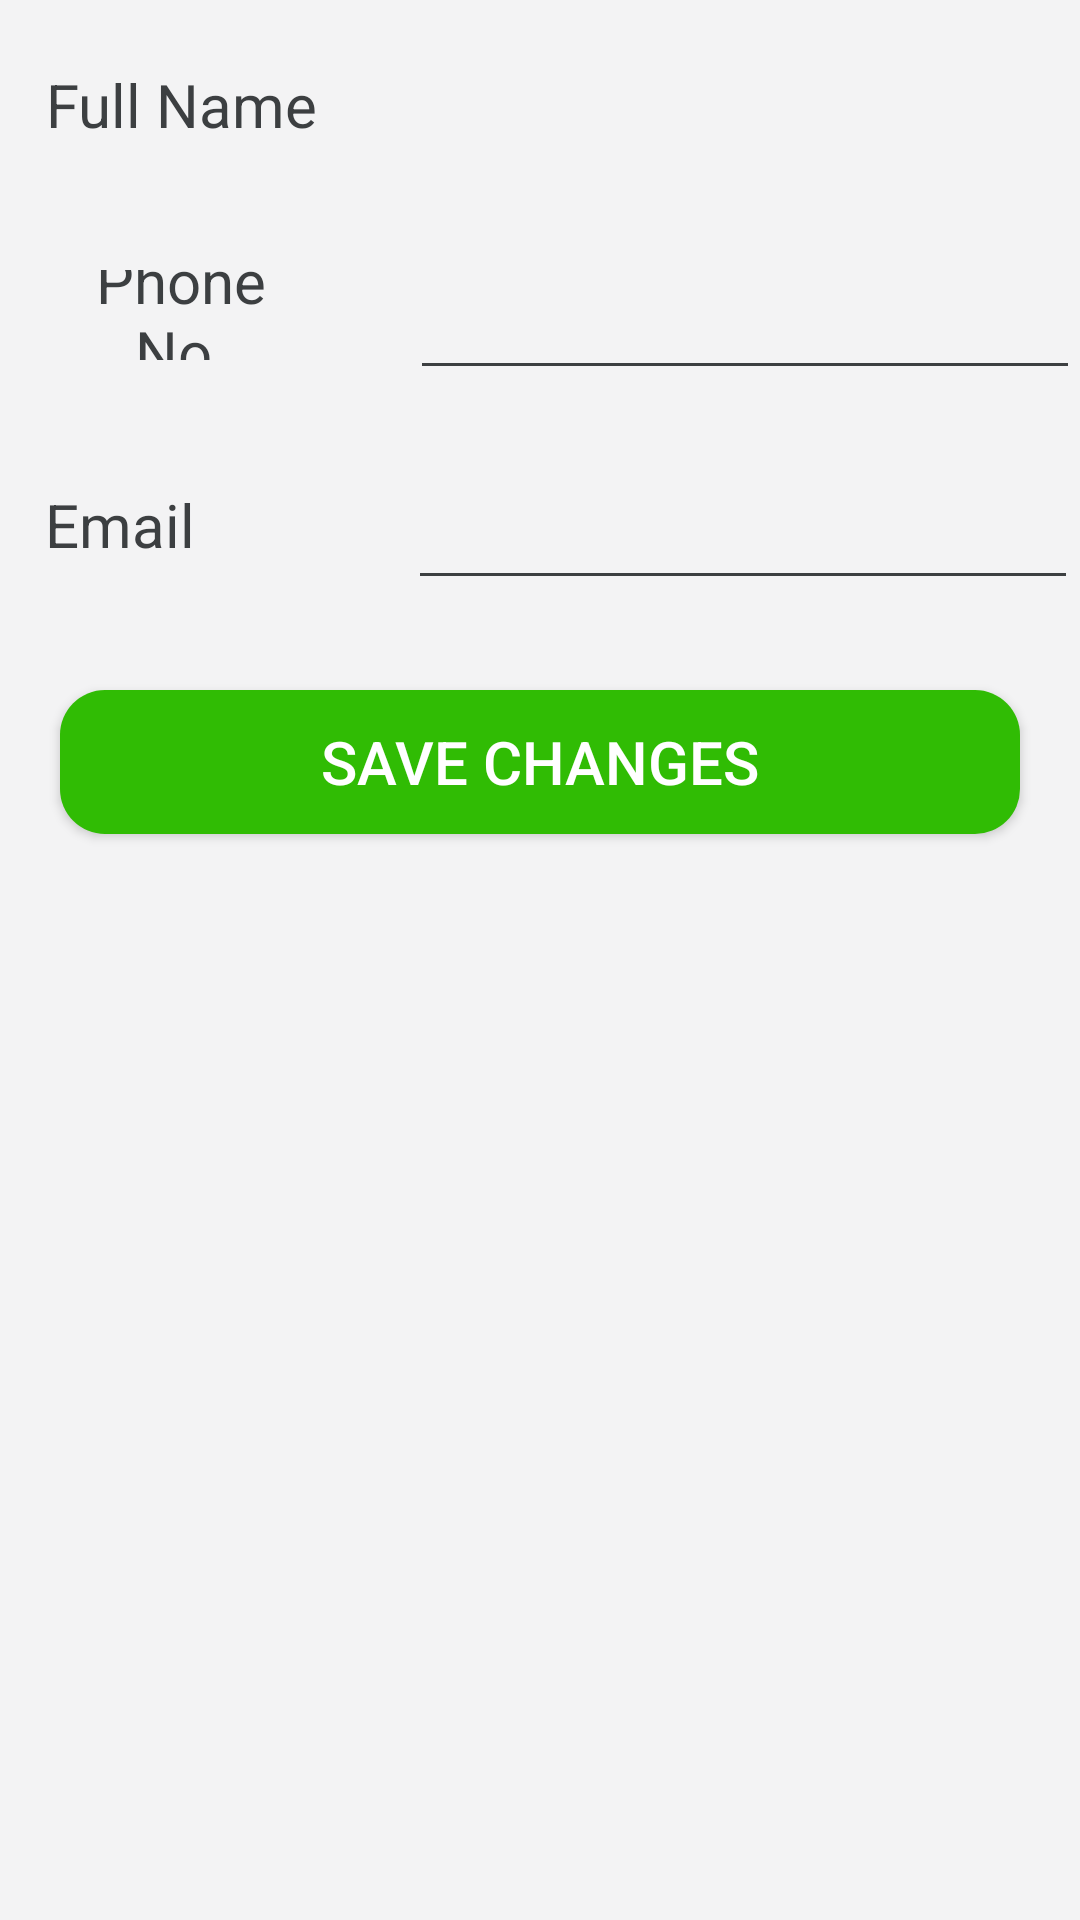

Reconstruct the res/layout file that produces this screen, plus the resources it refers to.
<!-- AndroidManifest.xml: activity theme AppTheme -->
<!-- res/layout/activity_edit_profile.xml -->
<?xml version="1.0" encoding="utf-8"?>
<LinearLayout xmlns:android="http://schemas.android.com/apk/res/android"
    xmlns:app="http://schemas.android.com/apk/res-auto"
    xmlns:tools="http://schemas.android.com/tools"
    android:layout_width="match_parent"
    android:layout_height="match_parent"
    android:orientation="vertical"
    tools:context="cutingapp.cuting.org.androidproject.EditProfileActivity">

    <LinearLayout
        android:layout_width="match_parent"
        android:layout_height="wrap_content"
        android:orientation="vertical"

        android:paddingBottom="10dp"
        android:paddingTop="10dp">

        <LinearLayout
            android:layout_width="wrap_content"
            android:layout_height="wrap_content"
            android:gravity="center"
            android:orientation="horizontal">

            <LinearLayout
                android:layout_width="0dp"
                android:layout_height="30dp"
                android:layout_weight="1"
                android:gravity="center">

                <TextView
                    android:layout_width="wrap_content"
                    android:layout_height="50sp"
                    android:gravity="center"
                    android:paddingEnd="15dp"
                    android:paddingStart="15dp"
                    android:text="Full Name"
                    android:textSize="20sp" />
            </LinearLayout>

            <TextView
                android:id="@+id/full_name"
                android:layout_width="wrap_content"
                android:layout_height="50sp"
                android:layout_marginStart="18dp"
                android:gravity="center"
                android:textColor="@color/darker_grey"
                android:textSize="19sp"
                android:textStyle="bold" />
        </LinearLayout>
    </LinearLayout>

    <LinearLayout
        android:layout_width="match_parent"
        android:layout_height="wrap_content"
        android:orientation="vertical"

        android:paddingBottom="10dp"
        android:paddingTop="10dp">

        <LinearLayout
            android:layout_width="wrap_content"
            android:layout_height="wrap_content"
            android:gravity="center"
            android:orientation="horizontal">

            <LinearLayout
                android:layout_width="0dp"
                android:layout_height="30dp"
                android:layout_weight="1"
                android:gravity="center">

                <TextView
                    android:layout_width="wrap_content"
                    android:layout_height="50sp"
                    android:gravity="center"
                    android:paddingEnd="15dp"
                    android:paddingStart="15dp"
                    android:text="Phone No."
                    android:textSize="20sp" />
            </LinearLayout>

            <EditText
                android:id="@+id/phone_number_change"
                android:ems="10"
                android:layout_width="wrap_content"
                android:layout_height="50sp"
                android:layout_marginStart="16dp"
                android:gravity="center"
                android:textColor="@color/darker_grey"
                android:textSize="19sp"
                android:textStyle="bold" />
        </LinearLayout>
    </LinearLayout>
    <LinearLayout
        android:layout_width="match_parent"
        android:layout_height="wrap_content"
        android:orientation="vertical"

        android:paddingBottom="10dp"
        android:paddingTop="10dp">

        <LinearLayout
            android:layout_width="wrap_content"
            android:layout_height="wrap_content"
            android:gravity="center"
            android:orientation="horizontal">

            <LinearLayout
                android:layout_width="0dp"
                android:layout_height="30dp"
                android:layout_weight="1"
                android:gravity="center">

                <TextView
                    android:layout_width="wrap_content"
                    android:layout_height="50sp"
                    android:gravity="center"
                    android:paddingEnd="15dp"
                    android:paddingStart="15dp"
                    android:text="Email"
                    android:textSize="20sp" />
            </LinearLayout>

            <EditText
                android:id="@+id/email_change"
                android:layout_width="wrap_content"
                android:ems="10"
                android:inputType="textEmailAddress"
                android:layout_height="50sp"
                android:layout_marginStart="56dp"
                android:gravity="center"
                android:textColor="@color/darker_grey"
                android:textSize="19sp"
                android:textStyle="bold" />
        </LinearLayout>
    </LinearLayout>

    <Button
android:onClick="saveChanges"
        android:layout_width="match_parent"
        android:layout_height="wrap_content"
        android:id="@+id/save_changes"
        android:background="@drawable/button_view_on_map"
        android:text="SAve changes"
        android:textSize="20sp"
        android:layout_marginTop="20dp"
        android:layout_marginEnd="20dp"
        android:layout_marginStart="20dp"
        android:textColor="#FFFFFF"
        />

</LinearLayout>
<!-- resources referenced by this layout -->
<resources>
  <color name="darker_grey">#7c7c7c</color>
  <!-- drawable button_view_on_map (drawable) -->
  <?xml version="1.0" encoding="utf-8"?>
  <shape xmlns:android="http://schemas.android.com/apk/res/android"
      android:shape="rectangle">
  
      <solid android:color="#30BC04" />
      <size android:height="25dp" />
      <corners
          android:bottomRightRadius="15dp"
          android:bottomLeftRadius="15dp"
          android:topRightRadius="15dp"
          android:topLeftRadius="15dp"
          />
  </shape>
  <style name="AppTheme" parent="Theme.AppCompat.Light.DarkActionBar">
  
          <item name="android:windowLightStatusBar">false</item>
          <item name="colorPrimary">@color/colorPrimary</item>
          <item name="colorPrimaryDark">@color/colorPrimaryDark</item>
          <item name="android:actionBarDivider">@color/colorPrimary</item>
          <item name="android:textColor">@color/grey</item>
          <item name="android:textColorPrimary">@color/grey</item>
          <item name="android:textColorSecondary">@color/grey</item>
          <item name="android:windowBackground">@color/primary_material_light_1</item>
          <item name="android:navigationBarColor">@color/primary_material_light_1</item>
          
      </style>
  <color name="colorPrimary">#2811c0</color>
  <color name="colorPrimaryDark">#1c2b99</color>
  <color name="grey">#3c3f41</color>
  <color name="primary_material_light_1">#f3f3f4</color>
</resources>
